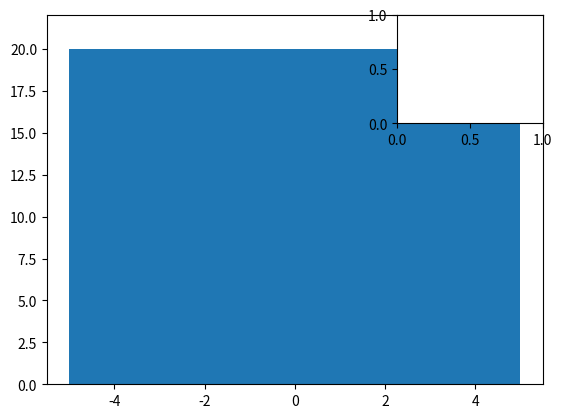

The matplotlib source for this figure:
# Consider the following code:
import numpy as np
import matplotlib.pyplot as plt

x = np.linspace(-5,5,201)

# x = np.random.normal(size=1000)
plt.hist(x)
# Create a smaller subplot in the topright of the figure
plt.subplot(3,3,3)
# same as plt.subplot(333)


plt.show()

# plt.hist(x, normed=True)
# plt.show()



